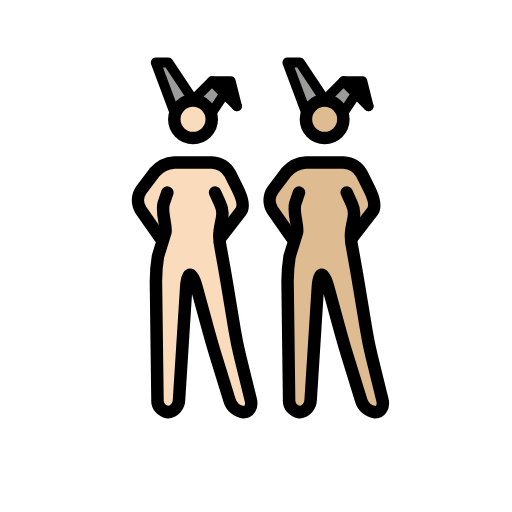
t = 0.00 s
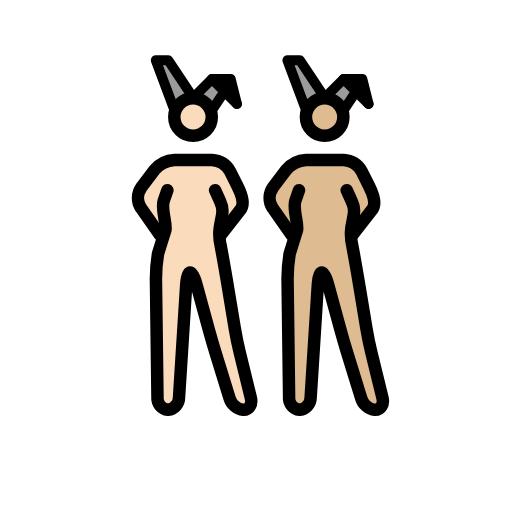
t = 0.48 s
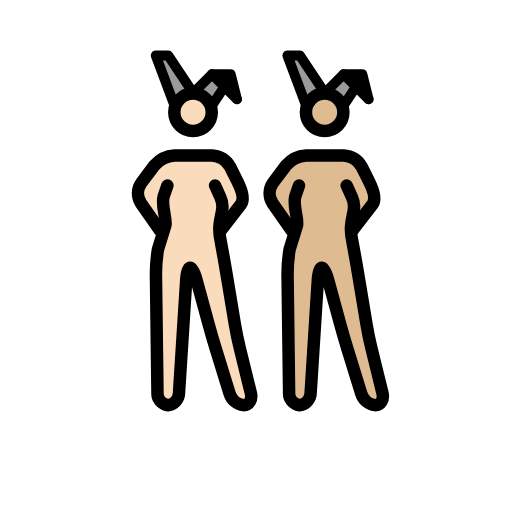
t = 1.43 s
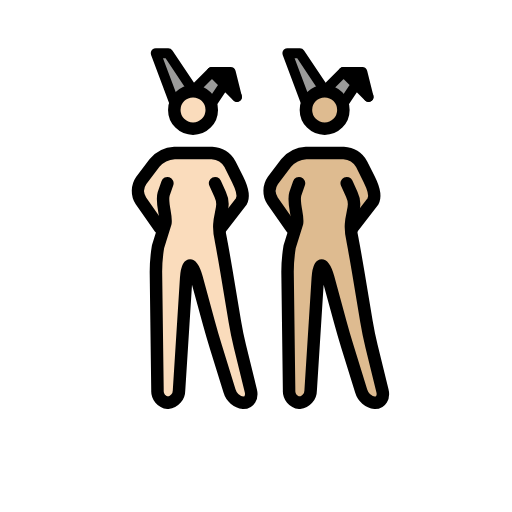
t = 1.90 s
t = 2.38 s: frame unchanged from t = 1.43 s, image omitted
t = 3.33 s: frame unchanged from t = 0.48 s, image omitted

The animated SVG that drew these frames (rendered in a browser with its animation timeline set to each time). Animation: 1 SMIL element (animateTransform=1); one cycle of 3.80 s, repeats indefinitely.

<?xml version='1.0' encoding='utf-8'?>
<svg xmlns="http://www.w3.org/2000/svg" id="emoji" viewBox="-5 -5 82 82" width="200" height="200" role="img">
  <title>OpenMoji: women with bunny ears: light skin tone, medium-light skin tone</title><g><g id="color">
    <polyline fill="#9b9b9a" points="44.027 13.016 41.027 5.016 43.027 5.016 47.027 11.016" />
    <polyline fill="#9b9b9a" points="50.027 13.016 52.027 10.016 54.027 12.016 50.027 8.016 47.027 11.016" />
    <polyline fill="#9b9b9a" points="22.946 13.016 19.946 5.016 21.946 5.016 25.946 11.016" />
    <polyline fill="#9b9b9a" points="28.946 13.016 30.946 10.016 32.946 12.016 28.946 8.016 25.946 11.016" />
    <polyline points="32.946 12.016 31.946 8.016 28.946 8.016" />
    <polyline points="54.027 12.016 53.027 8.016 50.027 8.016" />
  </g>
  <g id="skin">
    <g id="skin-b">
      <path fill="#debb90" d="M51.1109,27.0156l-.5821,6,1.5821,5,2,12,2.7,11h-3.3l-3.4-11-3-11h-1l-1.4,22h-3.3l-.3-23,2-6-1-5s.5823-1.78-.4177.22l.4177,1.78v3l-3-3v-5l3-2,1-1h7l2,1,1,2,1.8249,3.954-2.8249,3.046h-1" />
      <circle cx="46.9957" cy="14.1094" r="3" fill="#debb90" />
    </g>
    <g id="skin-a">
      <path fill="#fadcbc" d="M30.03,27.0156l-.5825,6,1.5825,5,2,12,2.7,11h-3.3l-3.4-11-3-11h-1l-1.4,22h-3.3l-.3-23,2-6-1-5s.5823-1.78-.4177.22l.4177,1.78v3l-3-3v-5l3-2,1-1h7l2,1,1,2,1.8249,3.954L31.03,31.0156h-1" />
      <circle cx="25.9148" cy="14.1094" r="3" fill="#fadcbc" />
    </g>
  </g>
  <g id="line">
    <circle cx="46.9957" cy="14.1094" r="3" fill="none" stroke="#000" stroke-miterlimit="10" stroke-width="2" />
    <polyline fill="none" stroke="#000" stroke-linecap="round" stroke-linejoin="round" stroke-width="1.6" points="44.027 13.016 41.027 5.016 43.027 5.016 47.027 11.016" />
    <polyline fill="none" stroke="#000" stroke-linecap="round" stroke-linejoin="round" stroke-width="1.6" points="50.027 13.016 52.027 10.016 54.027 12.016 50.027 8.016 47.027 11.016" />
    <polyline fill="none" stroke="#000" stroke-linecap="round" stroke-linejoin="round" stroke-width="1.6" points="54.027 12.016 53.027 8.016 50.027 8.016" />
    <path fill="none" stroke="#000" stroke-linecap="round" stroke-linejoin="round" stroke-width="2" d="M50.5269,25.8359,51.34,27.63c1.1385,2.4095-.8133,3.4021.1311,7.352l.1953,1.0664c.1982,1.0811.5088,2.8545.6894,3.94l1.3418,8.0546c.1807,1.085.544,2.8467.8057,3.9151l1.748,7.1152c.2617,1.0684-.2656,1.9424-1.1738,1.9424a2.6671,2.6671,0,0,1-2.2412-1.9111l-2.2188-7.1778c-.3252-1.0517-.8271-2.7793-1.1172-3.8408l-1.9472-7.1406c-.29-1.0615-.751-1.93-1.0264-1.93s-.5576.8984-.6269,1.9961L44.7535,59.02a2.0027,2.0027,0,0,1-1.7764,1.9961,1.8859,1.8859,0,0,1-1.6758-2l-.248-19a25.1141,25.1141,0,0,1,.3291-3.9678L42.58,32.186c.1953-1.0821-.6963-3.22-.29-4.6059l.5968-1.7442" />
    <path fill="none" stroke="#000" stroke-linecap="round" stroke-linejoin="round" stroke-width="2" d="M41.6939,33.0156,38.64,28.6543A2.94,2.94,0,0,1,38.7,25.42l2.1211-2.8086a4.5458,4.5458,0,0,1,3.206-1.5957h6a3.5547,3.5547,0,0,1,2.8945,1.7891l1.211,2.4218c.4922.9844,1.1516,2.6063.5881,3.5506l-3.2766,4.2385" />
    <circle cx="25.9148" cy="14.1094" r="3" fill="none" stroke="#000" stroke-miterlimit="10" stroke-width="2" />
    <polyline fill="none" stroke="#000" stroke-linecap="round" stroke-linejoin="round" stroke-width="1.6" points="22.946 13.016 19.946 5.016 21.946 5.016 25.946 11.016" />
    <polyline fill="none" stroke="#000" stroke-linecap="round" stroke-linejoin="round" stroke-width="1.6" points="28.946 13.016 30.946 10.016 32.946 12.016 28.946 8.016 25.946 11.016" />
    <polyline fill="none" stroke="#000" stroke-linecap="round" stroke-linejoin="round" stroke-width="1.6" points="32.946 12.016 31.946 8.016 28.946 8.016" />
    <path fill="none" stroke="#000" stroke-linecap="round" stroke-linejoin="round" stroke-width="2" d="M29.446,25.8359l.8134,1.7945c1.1384,2.4095-.8134,3.4021.131,7.352l.1953,1.0664c.1982,1.0811.5088,2.8545.6894,3.94l1.3418,8.0546c.1807,1.085.544,2.8467.8057,3.9151l1.748,7.1152c.2617,1.0684-.2656,1.9424-1.1738,1.9424a2.6671,2.6671,0,0,1-2.2412-1.9111l-2.2188-7.1778c-.3252-1.0517-.8271-2.7793-1.1172-3.8408l-1.9472-7.1406c-.29-1.0615-.751-1.93-1.0264-1.93s-.5576.8984-.6269,1.9961L23.6726,59.02a2.0027,2.0027,0,0,1-1.7764,1.9961,1.8859,1.8859,0,0,1-1.6758-2l-.248-19a25.1141,25.1141,0,0,1,.3291-3.9678l1.1972-3.8618c.1953-1.0821-.6963-3.22-.29-4.6059l.5969-1.7442" />
    <path fill="none" stroke="#000" stroke-linecap="round" stroke-linejoin="round" stroke-width="2" d="M20.613,33.0156l-3.0537-4.3613a2.94,2.94,0,0,1,.06-3.2344L19.74,22.6113a4.5458,4.5458,0,0,1,3.206-1.5957h6a3.5547,3.5547,0,0,1,2.8945,1.7891l1.211,2.4218c.4922.9844,1.1516,2.6063.5881,3.5506L30.363,33.0156" />
  </g>
<animateTransform attributeName="transform" type="translate" values="0 0;0 -1.5;0 0" dur="3.8s" repeatCount="indefinite" /></g></svg>
